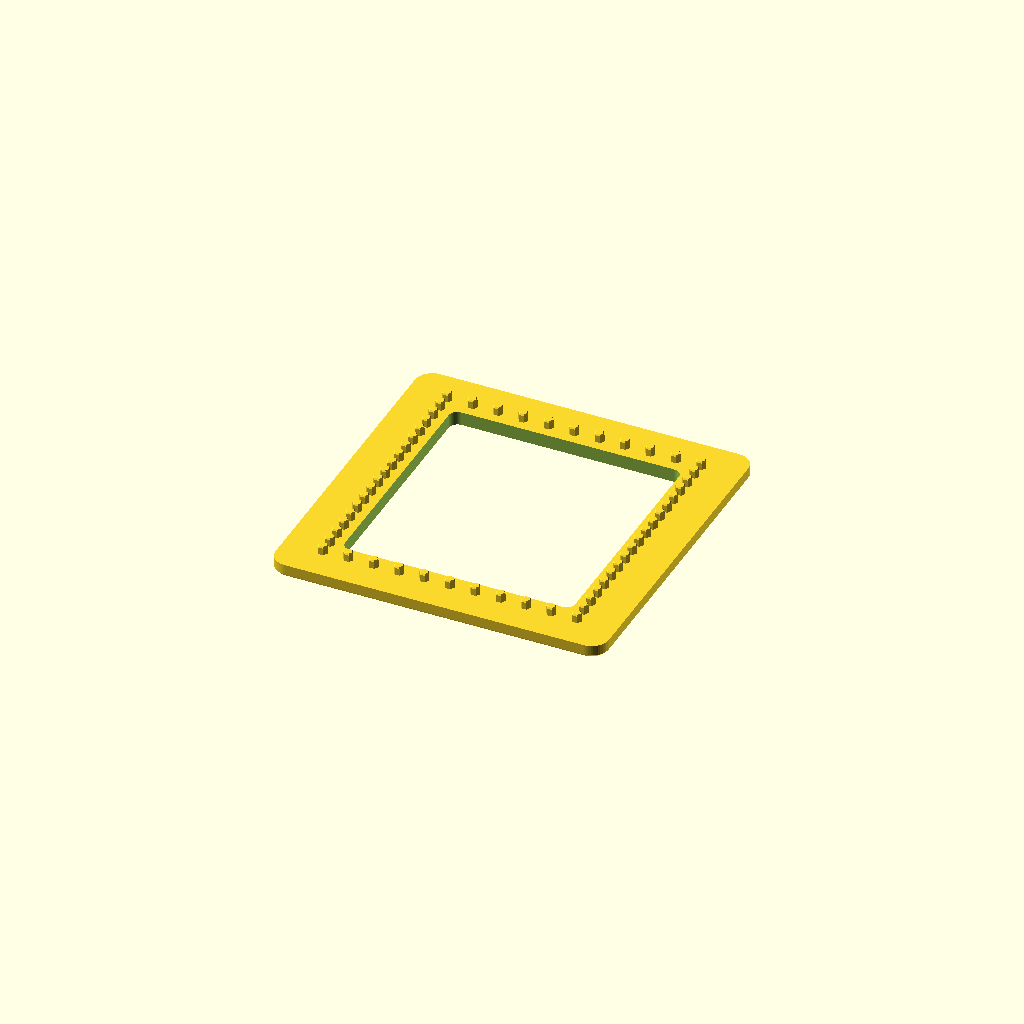
Cell 1: the model at its default parameters.
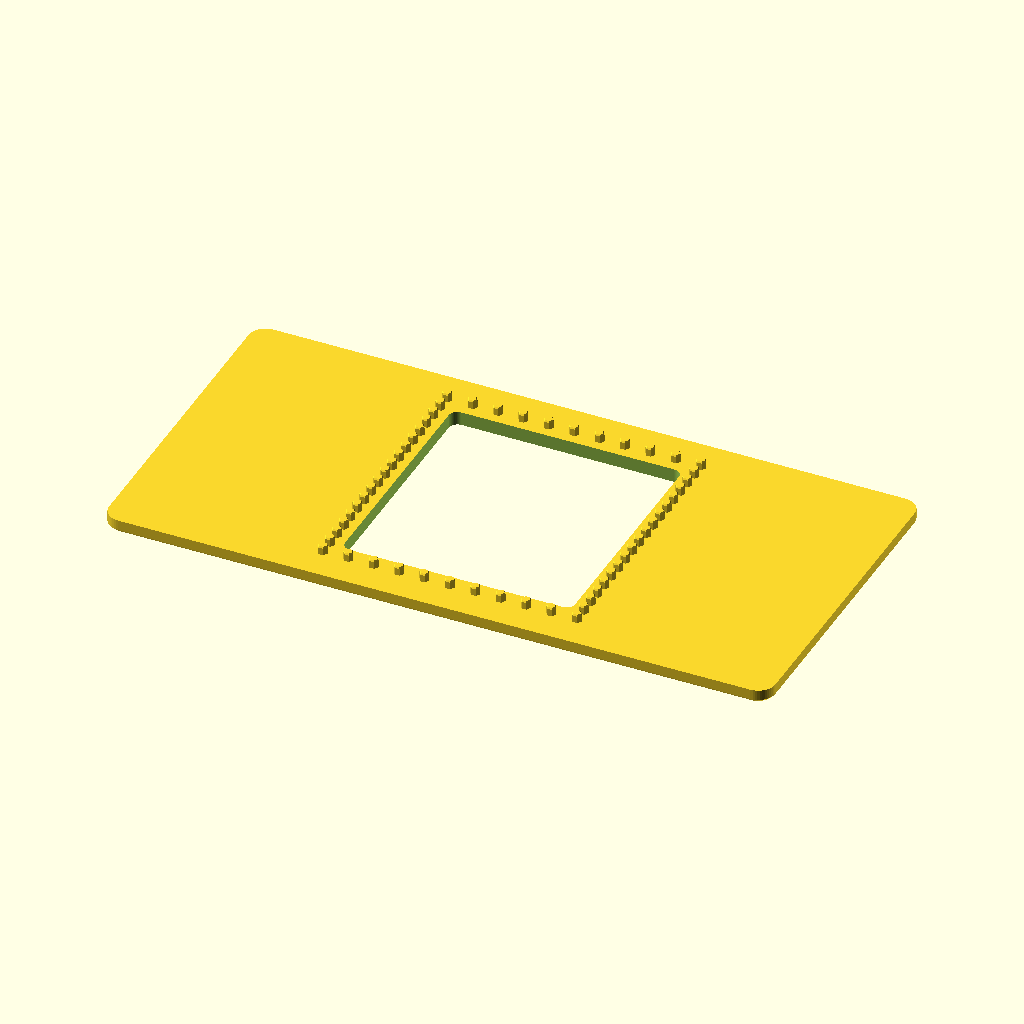
Cell 2: frame_size_x = 194 (everything else at default).
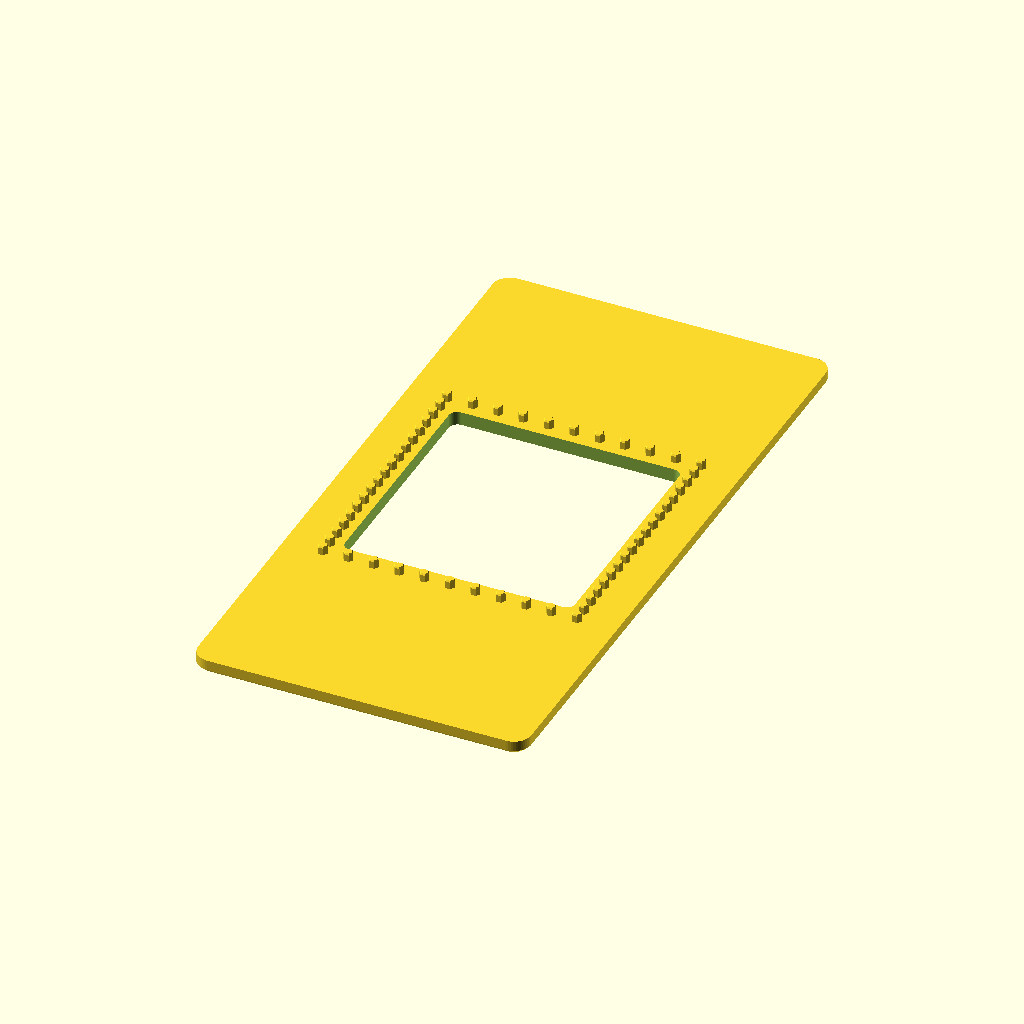
Cell 3 — frame_size_y set to 194, the other parameters unchanged.
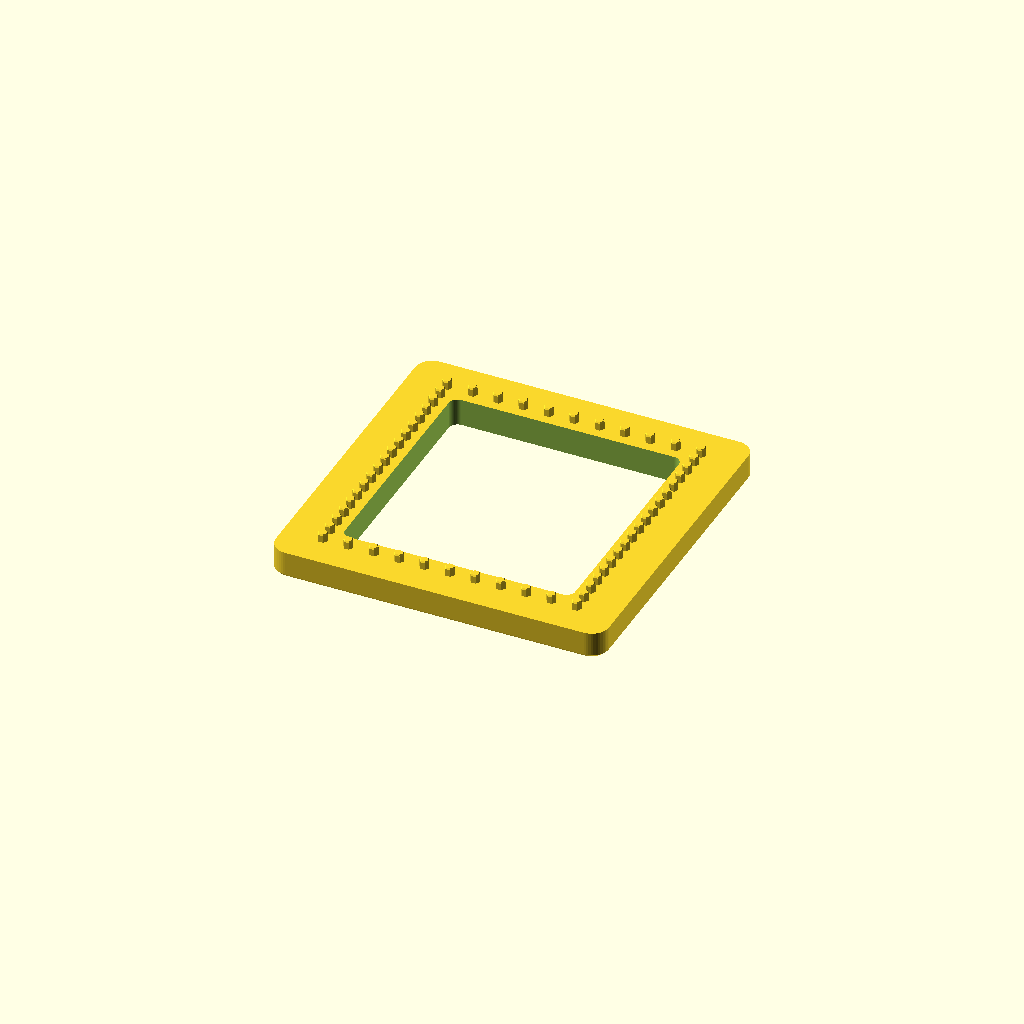
Cell 4: the same model with base_thickness = 8.
One fixed orthographic camera (rotation 55°, 0°, 25°; colour scheme Cornfield) for every cell.
OpenSCAD source file magnetic-exhaust-base/magnetic_exhaust_base.scad:
// ==============================================================================
// 專案名稱: 牆面排風網罩 - 磁吸式轉接底座 (Magnetic Exhaust Base Mount)
// 設計用途: 用於安裝在六角蜂巢孔排風牆面上，透過六角柱精準定位並固定。
//           底面配置 8 顆 5x3 圓形磁鐵 (帶 6 齒彈性避讓槽)，提供高氣密性磁吸法蘭，
//           便於後續快速更換、磁吸安裝各式排風管與擴充配件。
// 建議列印材質: PETG / ABS / ASA (耐溫耐候)
// ==============================================================================

$fn = 48;

// ==================== 1. 幾何基礎與鏤空參數 ====================
frame_size_x = 97.0;        // 底座外框 X 邊長 (mm)
frame_size_y = 97.0;        // 底座外框 Y 邊長 (mm)
base_thickness = 4.0;       // 六角柱底板厚度 (4.0 mm)

// 底座圓角與底部防象腳倒角參數
base_corner_radius = 5.0;       // 底座四個外角圓弧半徑 (mm)，消除尖角應力集中防止 3D 列印翹板
base_inner_corner_radius = 2.5; // 底座內部四個凹角圓弧半徑 (mm)，消除應力集中防裂、平順列印噴頭路徑
base_bottom_chamfer = 1.0;      // 最底部外圈微縮倒角高度與寬度 (mm)

// 底座中央鏤空尺寸 (向內延伸 3mm 徹底承托柱腳)
base_extend_inward_x = 3.0; // X 軸底板向內延伸量 (mm)
base_inner_gap_x = 73.0 - (base_extend_inward_x * 2); // 67.0 mm
base_inner_gap_y = 69.75;   // 底座上下鏤空淨距 (Y 軸) (mm)

// ==================== 2. 六角柱尺寸與容差參數 ====================
hex_flat_nominal = 2.53;    // 原始標準對邊寬度 (mm，原始排風孔尺寸 2.53 mm)
hex_print_tolerance = 0.03; // 3D 列印縮小容差 (mm，實測 0.03 mm 最佳，實際柱寬 2.50 mm)

hex_height = 2.5;           // 柱高 (mm)
hex_top_chamfer = 0.4;      // 柱頂導入導角高度 (mm，方便 56 根柱子輕鬆對位插入孔洞)

// 六角柱陣列數量 (包含既有角柱)
posts_count_x = 11;         // 上下側總柱數 (含兩端角柱共 11 個，10 個間隔)
posts_count_y = 19;         // 左右側總柱數 (含兩端角柱共 19 個，18 個間隔)

// ==================== 3. 柱距與跨距參數 ====================
post_center_dist_x = 73.9214; // 上下側 (X 軸) 固定跨距 (mm)
post_pitch_y = 4.314;         // 左右側 (Y 軸) 精確柱距 (mm，對應總跨距約 77.65 mm，修正 0.9mm 累積誤差)
post_center_dist_y = post_pitch_y * (posts_count_y - 1);

// 實際列印柱寬 = 原始尺寸 (2.53) - 列印容差 (0.03) = 2.50 mm
hex_flat_to_flat = hex_flat_nominal - hex_print_tolerance;
hex_r_inner = hex_flat_to_flat / 2;
hex_r_outer = hex_r_inner / cos(30);

// ==================== 4. 6齒彈性容差磁鐵孔 (對標 CAD 結構，專門解決 Z 縫卡死) ====================
magnet_diameter = 5.0;       // 磁鐵標稱直徑 (mm，規格 5x3)
magnet_thickness = 3.0;      // 磁鐵標稱厚度 (mm，規格 5x3)

// ★★★ 6 齒彈性容差槽參數 ★★★
// 原理：孔壁由 6 個獨立內凸齒構成，齒間留有深槽。
// 磁鐵壓入時僅接觸 6 個齒面並產生彈性微形變，Z 縫與多餘塑料完全落入深槽中，手壓即可入座！
magnet_inner_d = 5.06;       // 齒面接觸內徑 (mm，微過盈夾緊磁鐵)
magnet_outer_d = 5.90;       // 齒谷外徑 (mm，深凹槽提供強大的避讓空間與彈性形變量)
magnet_teeth = 6;            // 齒數 (6 齒)
magnet_tooth_ratio = 0.52;   // 齒寬比例 (約 31 度齒寬，29 度避讓槽)
magnet_hole_depth = 3.20;    // 盲孔總深度 (mm，微沉 0.2mm 確保不凸出)
magnet_lead_in = 0.35;       // 入口導引斜角 (mm，引導磁鐵滑順對中)

magnet_count_mode = 8;       // 磁鐵配置: 8 (4角落+4邊中點，氣密性最佳) 或 4 (僅4角落)

// 磁鐵分佈座標
magnet_corner_x = 42.0; // 四角磁鐵 X 座標
magnet_corner_y = 42.0; // 四角磁鐵 Y 座標
magnet_edge_x = 43.0;   // 左右側邊中點磁鐵 X 座標
magnet_edge_y = 43.5;   // 上下側邊中點磁鐵 Y 座標

// ==================== 基礎模組 ====================
// 2D 圓角矩形 (以中心對齊)
module rounded_rect_2d(size_x, size_y, r) {
    hull() {
        translate([size_x/2 - r, size_y/2 - r]) circle(r = r);
        translate([-(size_x/2 - r), size_y/2 - r]) circle(r = r);
        translate([-(size_x/2 - r), -(size_y/2 - r)]) circle(r = r);
        translate([size_x/2 - r, -(size_y/2 - r)]) circle(r = r);
    }
}

// 2D 6齒彈性容差輪廓產生器
module flex_magnet_pocket_2d(d_inner, d_outer, teeth, tooth_ratio) {
    difference() {
        circle(d = d_outer);
        for (i = [0 : teeth - 1]) {
            rotate([0, 0, i * (360 / teeth)]) {
                intersection() {
                    difference() {
                        circle(d = d_outer + 0.1);
                        circle(d = d_inner);
                    }
                    let(ang = (360 / teeth) * tooth_ratio)
                    polygon([
                        [0, 0],
                        [(d_outer) * cos(-ang/2), (d_outer) * sin(-ang/2)],
                        [(d_outer) * cos(0),      (d_outer) * sin(0)],
                        [(d_outer) * cos( ang/2), (d_outer) * sin( ang/2)]
                    ]);
                }
            }
        }
    }
}

// 六角柱：相鄰柱在橫向(上下側)頂角對頂角，在縱向(左右側)邊對邊
module hex_post() {
    if (hex_top_chamfer > 0) {
        hull() {
            cylinder(h = hex_height - hex_top_chamfer, r = hex_r_outer, $fn = 6);
            translate([0, 0, hex_height - 0.01])
                cylinder(h = 0.01, r = max(0.5, hex_r_outer - (hex_top_chamfer * 0.7)), $fn = 6);
        }
    } else {
        cylinder(h = hex_height, r = hex_r_outer, $fn = 6, center = false);
    }
}

// 6齒彈性容差磁鐵盲孔 (由底面 Z=0 向上沉入)
module magnet_pocket() {
    translate([0, 0, -0.1]) {
        // 6 齒彈性槽主體
        linear_extrude(height = magnet_hole_depth + 0.1)
            flex_magnet_pocket_2d(magnet_inner_d, magnet_outer_d, magnet_teeth, magnet_tooth_ratio);

        // 入口處導引喇叭斜角 (在齒面上切出 0.35mm 斜角，一推就順滑進入)
        cylinder(h = magnet_lead_in + 0.1, d1 = magnet_inner_d + 0.8, d2 = magnet_inner_d, $fn = 48);
    }
}

// 全部磁鐵安裝孔組群
module all_magnet_pockets() {
    // 4 個角落磁鐵
    translate([ magnet_corner_x,  magnet_corner_y, 0]) magnet_pocket();
    translate([-magnet_corner_x,  magnet_corner_y, 0]) magnet_pocket();
    translate([ magnet_corner_x, -magnet_corner_y, 0]) magnet_pocket();
    translate([-magnet_corner_x, -magnet_corner_y, 0]) magnet_pocket();

    // 4 個邊緣中點磁鐵 (氣密壓緊)
    if (magnet_count_mode == 8) {
        translate([0,  magnet_edge_y, 0]) magnet_pocket();
        translate([0, -magnet_edge_y, 0]) magnet_pocket();
        translate([ magnet_edge_x, 0, 0]) magnet_pocket();
        translate([-magnet_edge_x, 0, 0]) magnet_pocket();
    }
}

// 全部六角柱陣列 (上下側各 11 根，左右側各 19 根)
module all_hex_posts() {
    // 上下側：每側 11 個 (含四個角落，相鄰柱頂角對頂角)
    for (i = [0 : posts_count_x - 1]) {
        x = -post_center_dist_x / 2 + i * (post_center_dist_x / (posts_count_x - 1));
        translate([x, post_center_dist_y / 2, 0]) hex_post();
        translate([x, -post_center_dist_y / 2, 0]) hex_post();
    }

    // 左右側：每側中間各 17 個 (不重複生成四個角落，相鄰柱邊對邊)
    for (j = [1 : posts_count_y - 2]) {
        y = -post_center_dist_y / 2 + j * (post_center_dist_y / (posts_count_y - 1));
        translate([-post_center_dist_x / 2, y, 0]) hex_post();
        translate([post_center_dist_x / 2, y, 0]) hex_post();
    }
}

// ==================== 底座盒組件 ====================
module base_part() {
    union() {
        // (1) 4mm 厚度圓角底盒主體 (四外角圓弧防翹板 + 最底部 Z: 0~1mm 防象腳倒角)
        difference() {
            hull() {
                // 最底面 (Z=0) 微縮 1.0mm
                translate([0, 0, 0])
                    linear_extrude(height = 0.01)
                        rounded_rect_2d(frame_size_x - base_bottom_chamfer * 2,
                                        frame_size_y - base_bottom_chamfer * 2,
                                        max(0.1, base_corner_radius - base_bottom_chamfer));

                // 過渡到標準尺寸 (Z = base_bottom_chamfer)
                translate([0, 0, base_bottom_chamfer])
                    linear_extrude(height = 0.01)
                        rounded_rect_2d(frame_size_x, frame_size_y, base_corner_radius);

                // 頂部標準尺寸 (Z = base_thickness)
                translate([0, 0, base_thickness - 0.01])
                    linear_extrude(height = 0.01)
                        rounded_rect_2d(frame_size_x, frame_size_y, base_corner_radius);
            }

            // 底座中央貫穿通風鏤空 (內部四角圓弧化)
            translate([0, 0, -0.5])
                linear_extrude(height = base_thickness + 1.0)
                    rounded_rect_2d(base_inner_gap_x, base_inner_gap_y, base_inner_corner_radius);

            // 底面 6 齒彈性容差磁鐵盲孔 (對標 CAD 原圖結構，避讓 Z 縫)
            all_magnet_pockets();
        }

        // (2) 全部六角柱 (Z: 4.0 ~ 6.5 mm)
        translate([0, 0, base_thickness])
            all_hex_posts();
    }
}

// ==================== 輸出 ====================
base_part();
Parameter table extracted from the source (name, type, default, range or options):
frame_size_x: number, default 97
frame_size_y: number, default 97
base_thickness: number, default 4
base_corner_radius: number, default 5
base_inner_corner_radius: number, default 2.5
base_bottom_chamfer: number, default 1
base_extend_inward_x: number, default 3
base_inner_gap_y: number, default 69.75
hex_flat_nominal: number, default 2.53
hex_print_tolerance: number, default 0.03
hex_height: number, default 2.5
hex_top_chamfer: number, default 0.4
posts_count_x: number, default 11
posts_count_y: number, default 19
post_center_dist_x: number, default 73.9214
post_pitch_y: number, default 4.314
magnet_diameter: number, default 5
magnet_thickness: number, default 3
magnet_inner_d: number, default 5.06
magnet_outer_d: number, default 5.9
magnet_teeth: number, default 6
magnet_tooth_ratio: number, default 0.52
magnet_hole_depth: number, default 3.2
magnet_lead_in: number, default 0.35
magnet_count_mode: number, default 8
magnet_corner_x: number, default 42
magnet_corner_y: number, default 42
magnet_edge_x: number, default 43
magnet_edge_y: number, default 43.5
